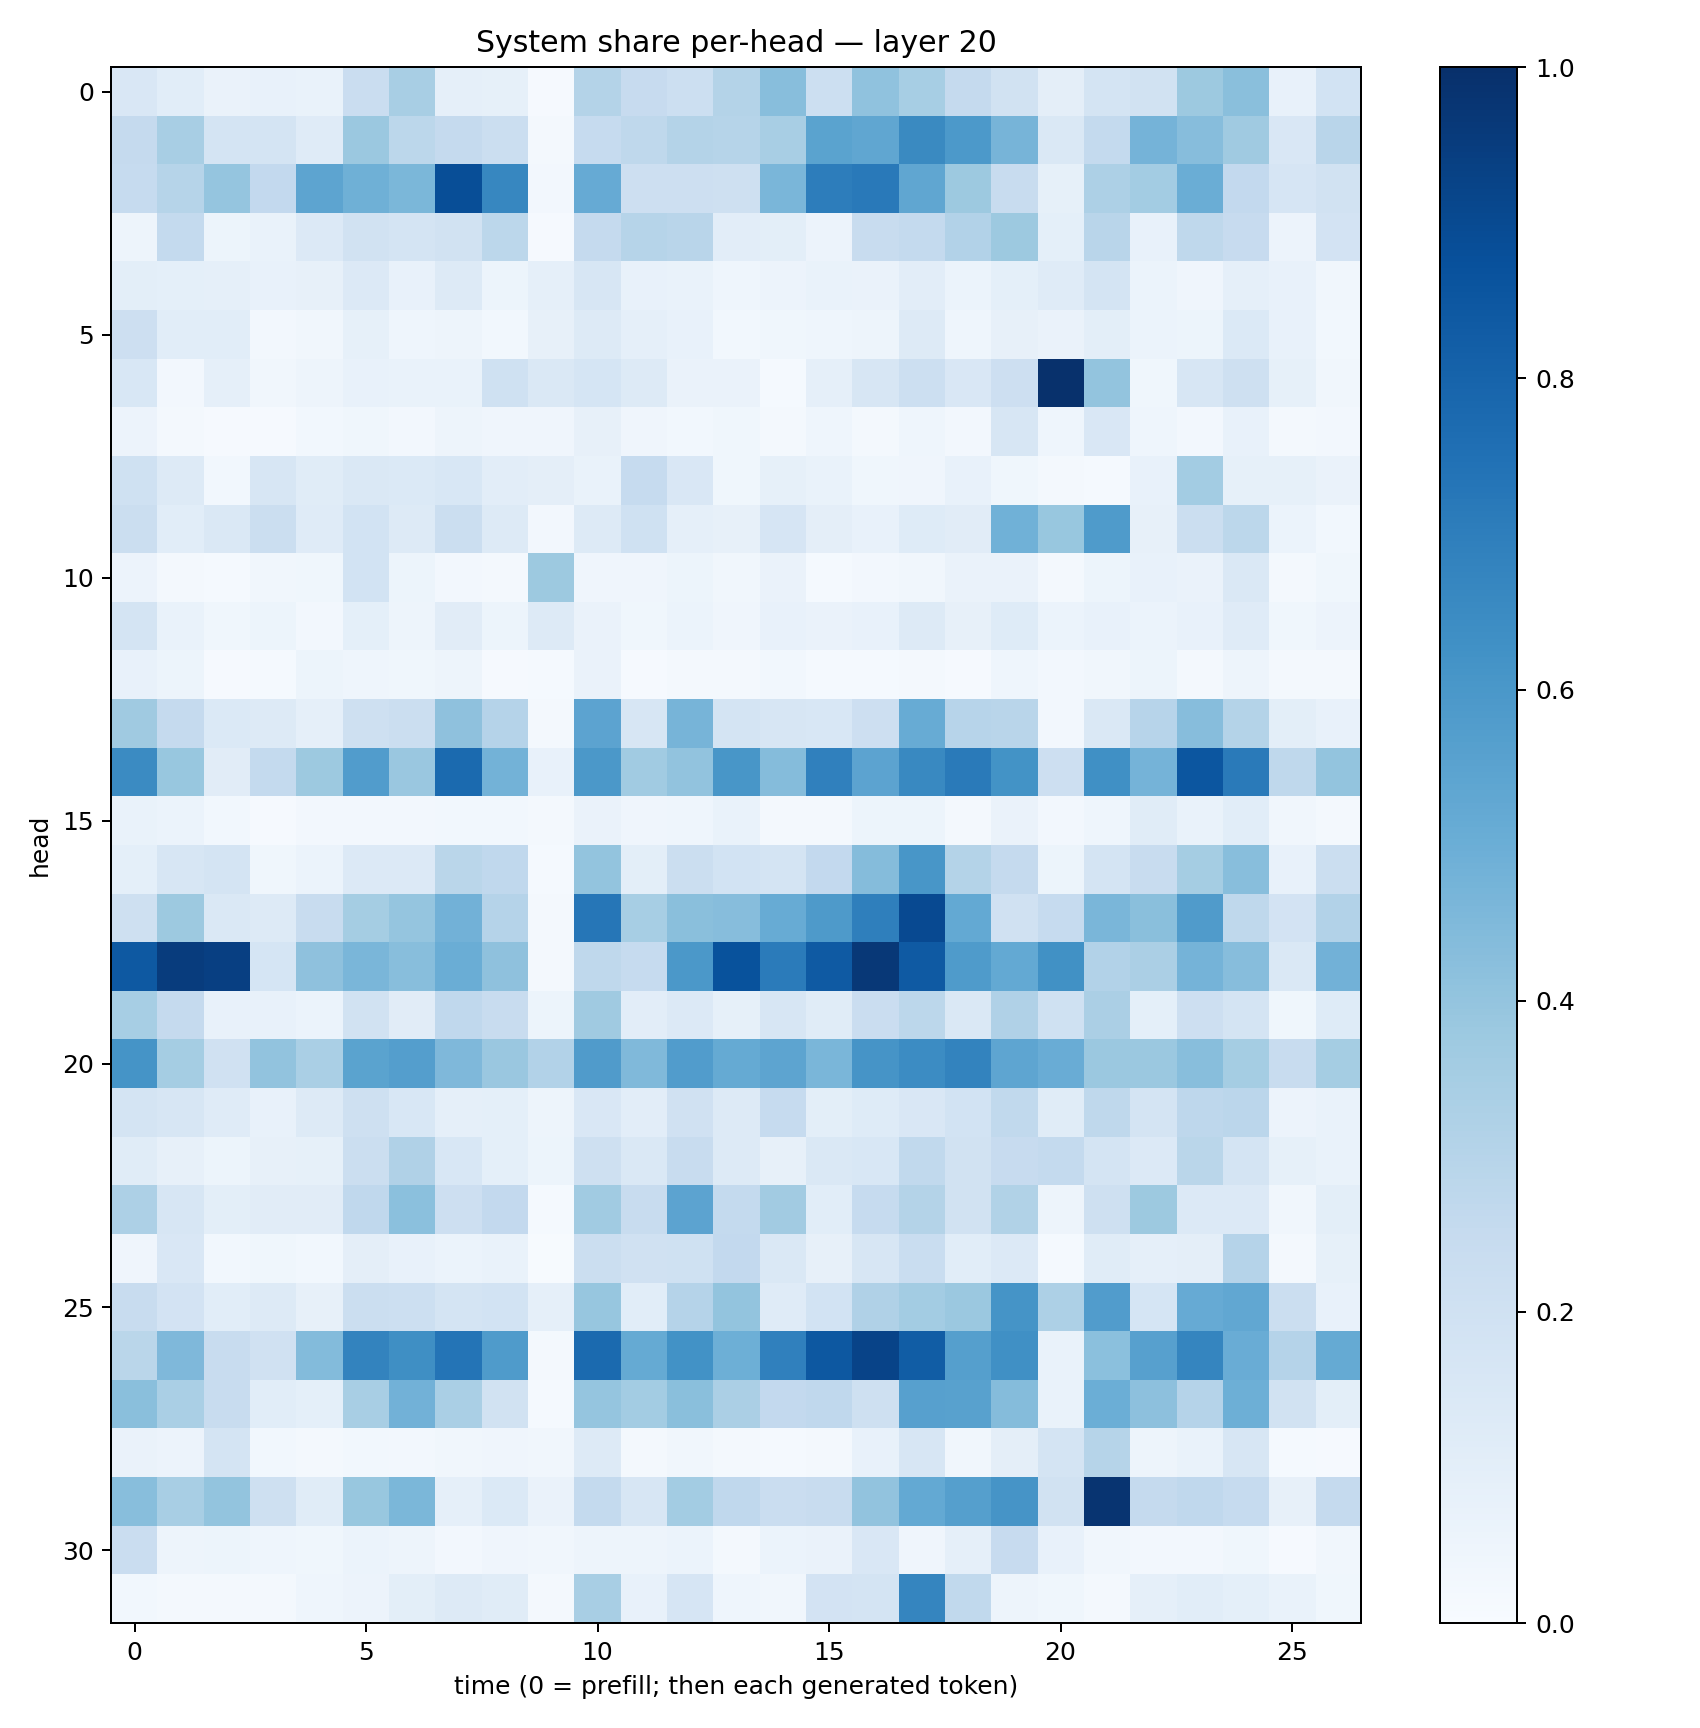

Source data for this figure (header and first rows):
0.15059559, 0.108584605, 0.06389611, 0.07145323, 0.07009315, 0.22969648, 0.34336376, 0.0873415, 0.08481321, 0.011062193, 0.30656824, 0.24511522, 0.21588105, 0.30742595, 0.42659724, 0.21628135, 0.40973714, 0.34758773, 0.251663, 0.19296123, 0.093946554, 0.17268153, 0.19516648, 0.37543252
0.2531, 0.3403, 0.1747, 0.1773, 0.1208, 0.3814, 0.2798, 0.2511, 0.2225, 0.01572, 0.2468, 0.2712, 0.3068, 0.2994, 0.3406, 0.5475, 0.5345, 0.6539, 0.5906, 0.4702, 0.1467, 0.2572, 0.4742, 0.4299
0.2493, 0.2984, 0.3975, 0.2611, 0.54, 0.4898, 0.4604, 0.885, 0.6654, 0.02508, 0.515, 0.2115, 0.2114, 0.2108, 0.461, 0.702, 0.7154, 0.5322, 0.3775, 0.2376, 0.08342, 0.3264, 0.3568, 0.5026
0.04952, 0.2569, 0.05423, 0.06943, 0.1361, 0.1933, 0.1757, 0.1876, 0.2786, 0.01035, 0.2521, 0.2984, 0.2892, 0.1049, 0.1014, 0.05681, 0.235, 0.2561, 0.3097, 0.3782, 0.09309, 0.2924, 0.07726, 0.2721
0.09964, 0.0915, 0.08757, 0.0774, 0.07991, 0.1333, 0.0737, 0.1272, 0.05092, 0.08609, 0.1591, 0.0704, 0.07003, 0.04476, 0.05732, 0.06965, 0.06622, 0.1046, 0.06219, 0.09211, 0.1202, 0.1752, 0.05886, 0.04027
0.212, 0.1067, 0.1057, 0.02379, 0.03352, 0.0836, 0.04363, 0.04795, 0.03073, 0.0787, 0.1307, 0.08622, 0.07116, 0.02768, 0.03824, 0.04379, 0.04705, 0.1301, 0.04457, 0.07956, 0.06545, 0.1008, 0.05901, 0.05407
0.1548, 0.02381, 0.08983, 0.03507, 0.04953, 0.07251, 0.06904, 0.06834, 0.2025, 0.1408, 0.1707, 0.1256, 0.06614, 0.06299, 0.01556, 0.08919, 0.1586, 0.2148, 0.1496, 0.211, 0.995, 0.4022, 0.03731, 0.1576
0.05779, 0.02101, 0.01156, 0.01151, 0.02843, 0.03705, 0.02466, 0.0488, 0.0408, 0.04103, 0.08108, 0.04021, 0.02846, 0.03736, 0.02073, 0.04393, 0.02026, 0.04438, 0.02421, 0.1607, 0.04478, 0.1513, 0.04683, 0.02539
0.2019, 0.1265, 0.03024, 0.164, 0.1164, 0.1411, 0.1378, 0.1536, 0.1032, 0.09755, 0.06668, 0.248, 0.1509, 0.0372, 0.08584, 0.06725, 0.03569, 0.03941, 0.07143, 0.03695, 0.01915, 0.01403, 0.07626, 0.3578
0.2207, 0.1056, 0.1418, 0.2191, 0.1182, 0.1841, 0.1272, 0.2237, 0.1251, 0.02443, 0.1326, 0.2008, 0.08776, 0.08127, 0.1672, 0.09409, 0.071, 0.1231, 0.1109, 0.4854, 0.3897, 0.5856, 0.08129, 0.2191
0.05662, 0.02261, 0.01442, 0.03128, 0.03752, 0.1859, 0.05414, 0.02481, 0.0202, 0.3782, 0.03953, 0.04246, 0.05226, 0.03157, 0.06278, 0.01212, 0.02723, 0.03188, 0.06321, 0.06286, 0.01579, 0.05418, 0.07405, 0.06555
0.1755, 0.06879, 0.0372, 0.05081, 0.02691, 0.09233, 0.04739, 0.1095, 0.05165, 0.1325, 0.06518, 0.03805, 0.05976, 0.04234, 0.07273, 0.06295, 0.0742, 0.1273, 0.0782, 0.1231, 0.06135, 0.07039, 0.06075, 0.0754
0.07522, 0.05265, 0.009565, 0.01174, 0.05086, 0.04377, 0.03574, 0.04856, 0.01063, 0.01345, 0.06624, 0.01025, 0.01574, 0.01868, 0.02887, 0.01251, 0.01357, 0.01657, 0.00881, 0.04671, 0.0236, 0.03341, 0.05319, 0.01563
0.3685, 0.2502, 0.1382, 0.1267, 0.08638, 0.209, 0.2264, 0.4131, 0.3011, 0.01886, 0.543, 0.1617, 0.4726, 0.1776, 0.1588, 0.1529, 0.2114, 0.5105, 0.2967, 0.2898, 0.02613, 0.1466, 0.2933, 0.4332
0.6499, 0.3882, 0.11, 0.2552, 0.3766, 0.5758, 0.385, 0.7772, 0.4795, 0.07129, 0.5968, 0.3651, 0.4045, 0.6036, 0.436, 0.6895, 0.5434, 0.6575, 0.7124, 0.6177, 0.2129, 0.6327, 0.474, 0.8522
0.06937, 0.05962, 0.02813, 0.01065, 0.02557, 0.02538, 0.02592, 0.03116, 0.02764, 0.02188, 0.06297, 0.04173, 0.04571, 0.06899, 0.02043, 0.02002, 0.05413, 0.05112, 0.01655, 0.06262, 0.02613, 0.04346, 0.1149, 0.06758
0.09052, 0.1619, 0.179, 0.03655, 0.0601, 0.1348, 0.1338, 0.2865, 0.2671, 0.01216, 0.3996, 0.1006, 0.2218, 0.1874, 0.1786, 0.2583, 0.4344, 0.6041, 0.3064, 0.2531, 0.05447, 0.1735, 0.2419, 0.3553
0.2077, 0.3781, 0.1443, 0.1293, 0.2409, 0.3544, 0.3968, 0.4806, 0.3014, 0.01984, 0.73, 0.3445, 0.4238, 0.4335, 0.5094, 0.5864, 0.6952, 0.8988, 0.5216, 0.1955, 0.2464, 0.4626, 0.4225, 0.5792
0.8422, 0.9521, 0.9379, 0.1683, 0.4115, 0.4637, 0.4296, 0.5029, 0.4121, 0.02305, 0.2702, 0.2478, 0.595, 0.8702, 0.7078, 0.8389, 0.9656, 0.8395, 0.5845, 0.5214, 0.625, 0.3115, 0.3327, 0.4762
0.3449, 0.2519, 0.07571, 0.07447, 0.05929, 0.1943, 0.11, 0.2684, 0.2365, 0.05456, 0.3707, 0.1039, 0.1355, 0.08397, 0.162, 0.1169, 0.2304, 0.279, 0.1472, 0.3167, 0.2012, 0.335, 0.09271, 0.2133
0.6172, 0.3527, 0.1974, 0.4058, 0.3392, 0.5479, 0.5683, 0.4492, 0.3842, 0.3121, 0.5808, 0.4466, 0.5771, 0.5185, 0.5395, 0.4631, 0.6104, 0.6482, 0.6792, 0.5354, 0.5078, 0.3805, 0.3805, 0.4285
0.1741, 0.1606, 0.1208, 0.07288, 0.1274, 0.2061, 0.1534, 0.08694, 0.09177, 0.04863, 0.1522, 0.1029, 0.1992, 0.1316, 0.248, 0.1014, 0.1226, 0.1504, 0.1841, 0.2649, 0.1152, 0.2711, 0.1768, 0.2746
0.1145, 0.0797, 0.05157, 0.07941, 0.08559, 0.2249, 0.3188, 0.1548, 0.09218, 0.05318, 0.2083, 0.1483, 0.2418, 0.127, 0.07917, 0.1444, 0.1531, 0.2649, 0.1905, 0.2454, 0.2556, 0.1731, 0.1344, 0.2866
0.3251, 0.1612, 0.09852, 0.1122, 0.1132, 0.2695, 0.4198, 0.2116, 0.26, 0.01378, 0.364, 0.2409, 0.5457, 0.2559, 0.3596, 0.1071, 0.2472, 0.3077, 0.1884, 0.3138, 0.05035, 0.2046, 0.3769, 0.1336
0.04179, 0.1496, 0.02975, 0.03816, 0.02852, 0.09533, 0.07735, 0.05986, 0.07024, 0.006176, 0.2233, 0.1959, 0.2, 0.2595, 0.1451, 0.08145, 0.1578, 0.2316, 0.1075, 0.133, 0.0127, 0.1139, 0.08802, 0.09765
0.2381, 0.1823, 0.1085, 0.1294, 0.0819, 0.2263, 0.2155, 0.1793, 0.1869, 0.08676, 0.391, 0.1092, 0.3024, 0.4021, 0.1183, 0.1847, 0.3166, 0.3594, 0.381, 0.6144, 0.3254, 0.5763, 0.1691, 0.5122
0.2869, 0.4517, 0.2377, 0.1956, 0.4392, 0.6768, 0.6358, 0.738, 0.5834, 0.02032, 0.7767, 0.5191, 0.6221, 0.4954, 0.6914, 0.8456, 0.9227, 0.825, 0.5629, 0.6291, 0.0691, 0.4211, 0.5591, 0.6705
0.4229, 0.3386, 0.2396, 0.1059, 0.09138, 0.3401, 0.4814, 0.3395, 0.1889, 0.01334, 0.3946, 0.3569, 0.4255, 0.3321, 0.2581, 0.2662, 0.2083, 0.5621, 0.5574, 0.4366, 0.06909, 0.4973, 0.4178, 0.3047
0.06576, 0.05609, 0.1725, 0.02841, 0.01588, 0.02799, 0.02564, 0.03279, 0.04295, 0.03323, 0.131, 0.01867, 0.03425, 0.02005, 0.01509, 0.02298, 0.07635, 0.1567, 0.03473, 0.09639, 0.1773, 0.2994, 0.04808, 0.0681
0.4283, 0.3401, 0.4001, 0.2088, 0.1157, 0.3879, 0.4579, 0.08825, 0.1377, 0.06367, 0.2568, 0.1603, 0.3567, 0.2658, 0.23, 0.2356, 0.4048, 0.5211, 0.5637, 0.6097, 0.1881, 0.9836, 0.2521, 0.2668
0.2293, 0.04972, 0.05214, 0.04639, 0.03775, 0.05907, 0.05034, 0.02359, 0.04155, 0.03153, 0.05066, 0.05059, 0.05887, 0.02256, 0.05924, 0.06626, 0.1516, 0.04109, 0.08791, 0.2423, 0.07643, 0.03223, 0.02484, 0.02354
0.03048, 0.02317, 0.02266, 0.02292, 0.04685, 0.05508, 0.09846, 0.125, 0.1154, 0.01818, 0.3409, 0.07358, 0.1651, 0.04326, 0.03261, 0.1804, 0.176, 0.6701, 0.2624, 0.04756, 0.03906, 0.02107, 0.08947, 0.106
